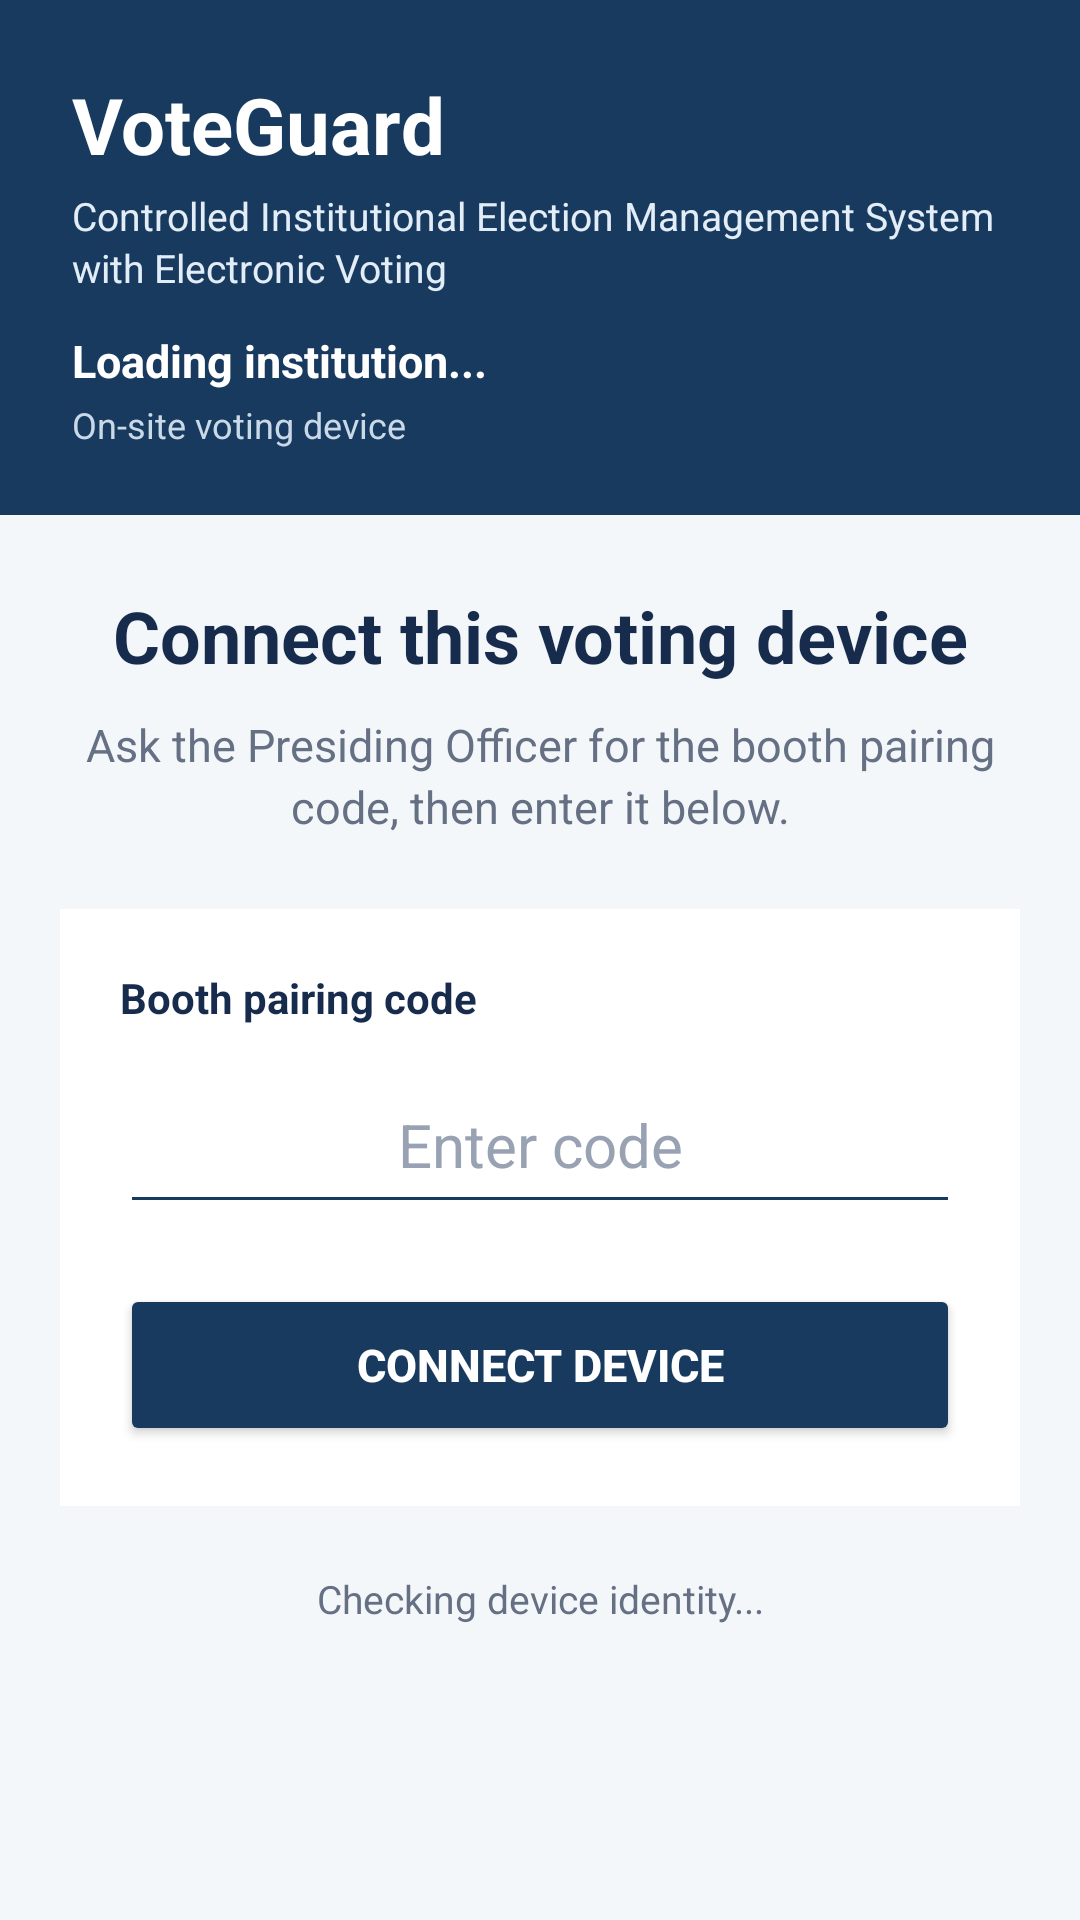

Layout XML and referenced resources for this Android screen:
<!-- AndroidManifest.xml: application theme Theme.CollegeElectionManagement -->
<!-- res/layout/activity_main.xml -->
<ScrollView xmlns:android="http://schemas.android.com/apk/res/android" android:layout_width="match_parent" android:layout_height="match_parent" android:fillViewport="true" android:background="@color/vg_page">
    <LinearLayout android:layout_width="match_parent" android:layout_height="wrap_content" android:orientation="vertical">
        <LinearLayout android:layout_width="match_parent" android:layout_height="wrap_content" android:orientation="vertical" android:paddingLeft="24dp" android:paddingTop="24dp" android:paddingRight="24dp" android:paddingBottom="22dp" android:background="@color/vg_navy">
            <TextView android:layout_width="match_parent" android:layout_height="wrap_content" android:text="VoteGuard" android:textStyle="bold" android:textSize="26sp" android:textColor="@color/white"/>
            <TextView android:layout_width="match_parent" android:layout_height="wrap_content" android:layout_marginTop="4dp" android:text="Controlled Institutional Election Management System with Electronic Voting" android:textSize="13sp" android:textColor="#E3EDF7" android:lineSpacingExtra="2dp"/>
            <TextView android:id="@+id/tvInstitutionName" android:layout_width="match_parent" android:layout_height="wrap_content" android:layout_marginTop="12dp" android:text="Loading institution..." android:textStyle="bold" android:textSize="15sp" android:textColor="@color/white"/>
            <TextView android:layout_width="match_parent" android:layout_height="wrap_content" android:layout_marginTop="3dp" android:text="On-site voting device" android:textSize="12sp" android:textColor="#C9D9E8"/>
        </LinearLayout>
        <LinearLayout android:layout_width="match_parent" android:layout_height="wrap_content" android:orientation="vertical" android:gravity="center_horizontal" android:paddingLeft="20dp" android:paddingTop="24dp" android:paddingRight="20dp" android:paddingBottom="32dp">
        
        <LinearLayout android:id="@+id/pairingPanel" android:layout_width="match_parent" android:layout_height="wrap_content" android:orientation="vertical" android:gravity="center_horizontal">
            <TextView android:id="@+id/tvScreenTitle" android:layout_width="match_parent" android:layout_height="wrap_content" android:text="Connect this voting device" android:textStyle="bold" android:textSize="24sp" android:textColor="@color/vg_text" android:gravity="center"/>
            <TextView android:id="@+id/tvDescription" android:layout_width="match_parent" android:layout_height="wrap_content" android:layout_marginTop="10dp" android:text="Ask the Presiding Officer for the booth pairing code, then enter it below." android:textSize="15sp" android:textColor="@color/vg_muted" android:gravity="center" android:lineSpacingExtra="3dp"/>
            <LinearLayout android:layout_width="match_parent" android:layout_height="wrap_content" android:layout_marginTop="24dp" android:orientation="vertical" android:padding="20dp" android:background="#FFFFFF">
                <TextView android:layout_width="wrap_content" android:layout_height="wrap_content" android:text="Booth pairing code" android:textStyle="bold" android:textSize="14sp" android:textColor="@color/vg_text"/>
                <EditText android:id="@+id/etPairingCode" android:layout_width="match_parent" android:layout_height="56dp" android:layout_marginTop="10dp" android:hint="Enter code" android:inputType="number" android:maxLines="1" android:textSize="20sp" android:textColor="@color/vg_text" android:textColorHint="#98A2B3" android:gravity="center" android:backgroundTint="@color/vg_navy"/>
                <Button android:id="@+id/btnConnectDevice" android:layout_width="match_parent" android:layout_height="54dp" android:layout_marginTop="20dp" android:text="Connect device" android:textStyle="bold" android:textSize="15sp" android:textColor="@color/white" android:backgroundTint="@color/vg_navy"/>
            </LinearLayout>
        </LinearLayout>
        
        <LinearLayout android:id="@+id/connectedPanel" android:layout_width="match_parent" android:layout_height="wrap_content" android:orientation="vertical" android:gravity="center_horizontal" android:visibility="gone">
            <TextView android:id="@+id/tvConnectedTitle" android:layout_width="match_parent" android:layout_height="wrap_content" android:text="Voting device ready" android:textStyle="bold" android:textSize="24sp" android:textColor="@color/vg_text" android:gravity="center"/>
            <LinearLayout android:layout_width="match_parent" android:layout_height="wrap_content" android:layout_marginTop="20dp" android:orientation="vertical" android:padding="20dp" android:background="#FFFFFF">
                <TextView android:layout_width="wrap_content" android:layout_height="wrap_content" android:text="Assigned booth" android:textStyle="bold" android:textSize="13sp" android:textColor="@color/vg_muted"/>
                <TextView android:id="@+id/tvBoothName" android:layout_width="match_parent" android:layout_height="wrap_content" android:layout_marginTop="6dp" android:text="Loading booth..." android:textStyle="bold" android:textSize="22sp" android:textColor="@color/vg_text"/>
                <TextView android:layout_width="wrap_content" android:layout_height="wrap_content" android:layout_marginTop="20dp" android:text="Current election" android:textStyle="bold" android:textSize="13sp" android:textColor="@color/vg_muted"/>
                <TextView android:id="@+id/tvElectionName" android:layout_width="match_parent" android:layout_height="wrap_content" android:layout_marginTop="6dp" android:text="Loading election..." android:textSize="17sp" android:textColor="@color/vg_text"/>
            </LinearLayout>
            <LinearLayout android:layout_width="match_parent" android:layout_height="wrap_content" android:layout_marginTop="16dp" android:orientation="vertical" android:gravity="center" android:padding="22dp" android:background="@color/vg_soft_blue">
                <TextView android:id="@+id/tvWaitingStatus" android:layout_width="match_parent" android:layout_height="wrap_content" android:text="Waiting for voter authorization..." android:textStyle="bold" android:textSize="19sp" android:textColor="@color/vg_text" android:gravity="center"/>
                <TextView android:layout_width="match_parent" android:layout_height="wrap_content" android:layout_marginTop="10dp" android:text="The ballot opens after the Presiding Officer verifies and authorizes a voter." android:textSize="14sp" android:textColor="@color/vg_muted" android:gravity="center" android:lineSpacingExtra="3dp"/>
            </LinearLayout>
        </LinearLayout>
        
        <LinearLayout android:id="@+id/ballotPanel" android:layout_width="match_parent" android:layout_height="wrap_content" android:orientation="vertical" android:visibility="gone">
            <TextView android:layout_width="match_parent" android:layout_height="wrap_content" android:text="Official ballot" android:textStyle="bold" android:textSize="13sp" android:textColor="@color/vg_navy" android:gravity="center"/>
            <TextView android:id="@+id/tvBallotElectionName" android:layout_width="match_parent" android:layout_height="wrap_content" android:layout_marginTop="6dp" android:text="Election" android:textStyle="bold" android:textSize="25sp" android:textColor="@color/vg_text" android:gravity="center"/>
            <TextView android:id="@+id/tvBallotBoothName" android:layout_width="match_parent" android:layout_height="wrap_content" android:layout_marginTop="5dp" android:text="Booth" android:textSize="14sp" android:textColor="@color/vg_muted" android:gravity="center"/>
            <TextView android:id="@+id/tvBallotMessage" android:layout_width="match_parent" android:layout_height="wrap_content" android:layout_marginTop="18dp" android:padding="14dp" android:text="Choose one candidate for each position." android:textSize="15sp" android:textColor="@color/vg_text" android:background="@color/vg_soft_blue" android:gravity="center"/>
            <TextView android:id="@+id/tvBallotProgress" android:layout_width="match_parent" android:layout_height="wrap_content" android:layout_marginTop="12dp" android:text="Completed: 0 of 0 positions" android:textStyle="bold" android:textSize="14sp" android:textColor="@color/vg_navy" android:gravity="center"/>
            <LinearLayout android:id="@+id/ballotContainer" android:layout_width="match_parent" android:layout_height="wrap_content" android:layout_marginTop="18dp" android:orientation="vertical"/>
            <Button android:id="@+id/btnSubmitBallot" android:layout_width="match_parent" android:layout_height="54dp" android:layout_marginTop="18dp" android:text="Submit ballot" android:textStyle="bold" android:textSize="15sp" android:textColor="@color/white" android:backgroundTint="@color/vg_navy" android:enabled="false"/>
            <TextView android:layout_width="match_parent" android:layout_height="wrap_content" android:layout_marginTop="12dp" android:text="Your vote is private. Your voter record is not stored with your candidate choice." android:textSize="12sp" android:textColor="@color/vg_muted" android:gravity="center"/>
        </LinearLayout>
        
        <LinearLayout android:id="@+id/successPanel" android:layout_width="match_parent" android:layout_height="wrap_content" android:layout_marginTop="20dp" android:orientation="vertical" android:gravity="center" android:padding="28dp" android:background="#FFFFFF" android:visibility="gone">
            <TextView android:layout_width="wrap_content" android:layout_height="wrap_content" android:text="✓" android:textSize="48sp" android:textColor="@color/vg_success"/>
            <TextView android:layout_width="match_parent" android:layout_height="wrap_content" android:layout_marginTop="8dp" android:text="Ballot submitted" android:textStyle="bold" android:textSize="24sp" android:textColor="@color/vg_text" android:gravity="center"/>
            <TextView android:layout_width="match_parent" android:layout_height="wrap_content" android:layout_marginTop="10dp" android:text="Your vote has been recorded." android:textSize="15sp" android:textColor="@color/vg_muted" android:gravity="center"/>
        </LinearLayout>
        
        <TextView android:id="@+id/tvAuthStatus" android:layout_width="match_parent" android:layout_height="wrap_content" android:layout_marginTop="22dp" android:text="Checking device identity..." android:textSize="13sp" android:textColor="@color/vg_muted" android:gravity="center"/>
        <TextView android:id="@+id/tvDeviceUid" android:layout_width="match_parent" android:layout_height="wrap_content" android:visibility="gone"/>
        </LinearLayout>
    </LinearLayout>
</ScrollView>
<!-- resources referenced by this layout -->
<resources>
  <color name="vg_muted">#FF667085</color>
  <color name="vg_navy">#FF173A5E</color>
  <color name="vg_page">#FFF4F7F9</color>
  <color name="vg_soft_blue">#FFEAF1F8</color>
  <color name="vg_success">#FF24704A</color>
  <color name="vg_text">#FF172B4D</color>
  <color name="white">#FFFFFFFF</color>
  <style name="Theme.CollegeElectionManagement" parent="Base.Theme.CollegeElectionManagement" />
  <style name="Base.Theme.CollegeElectionManagement" parent="Theme.Material3.DayNight.NoActionBar">
          
          
      </style>
</resources>
